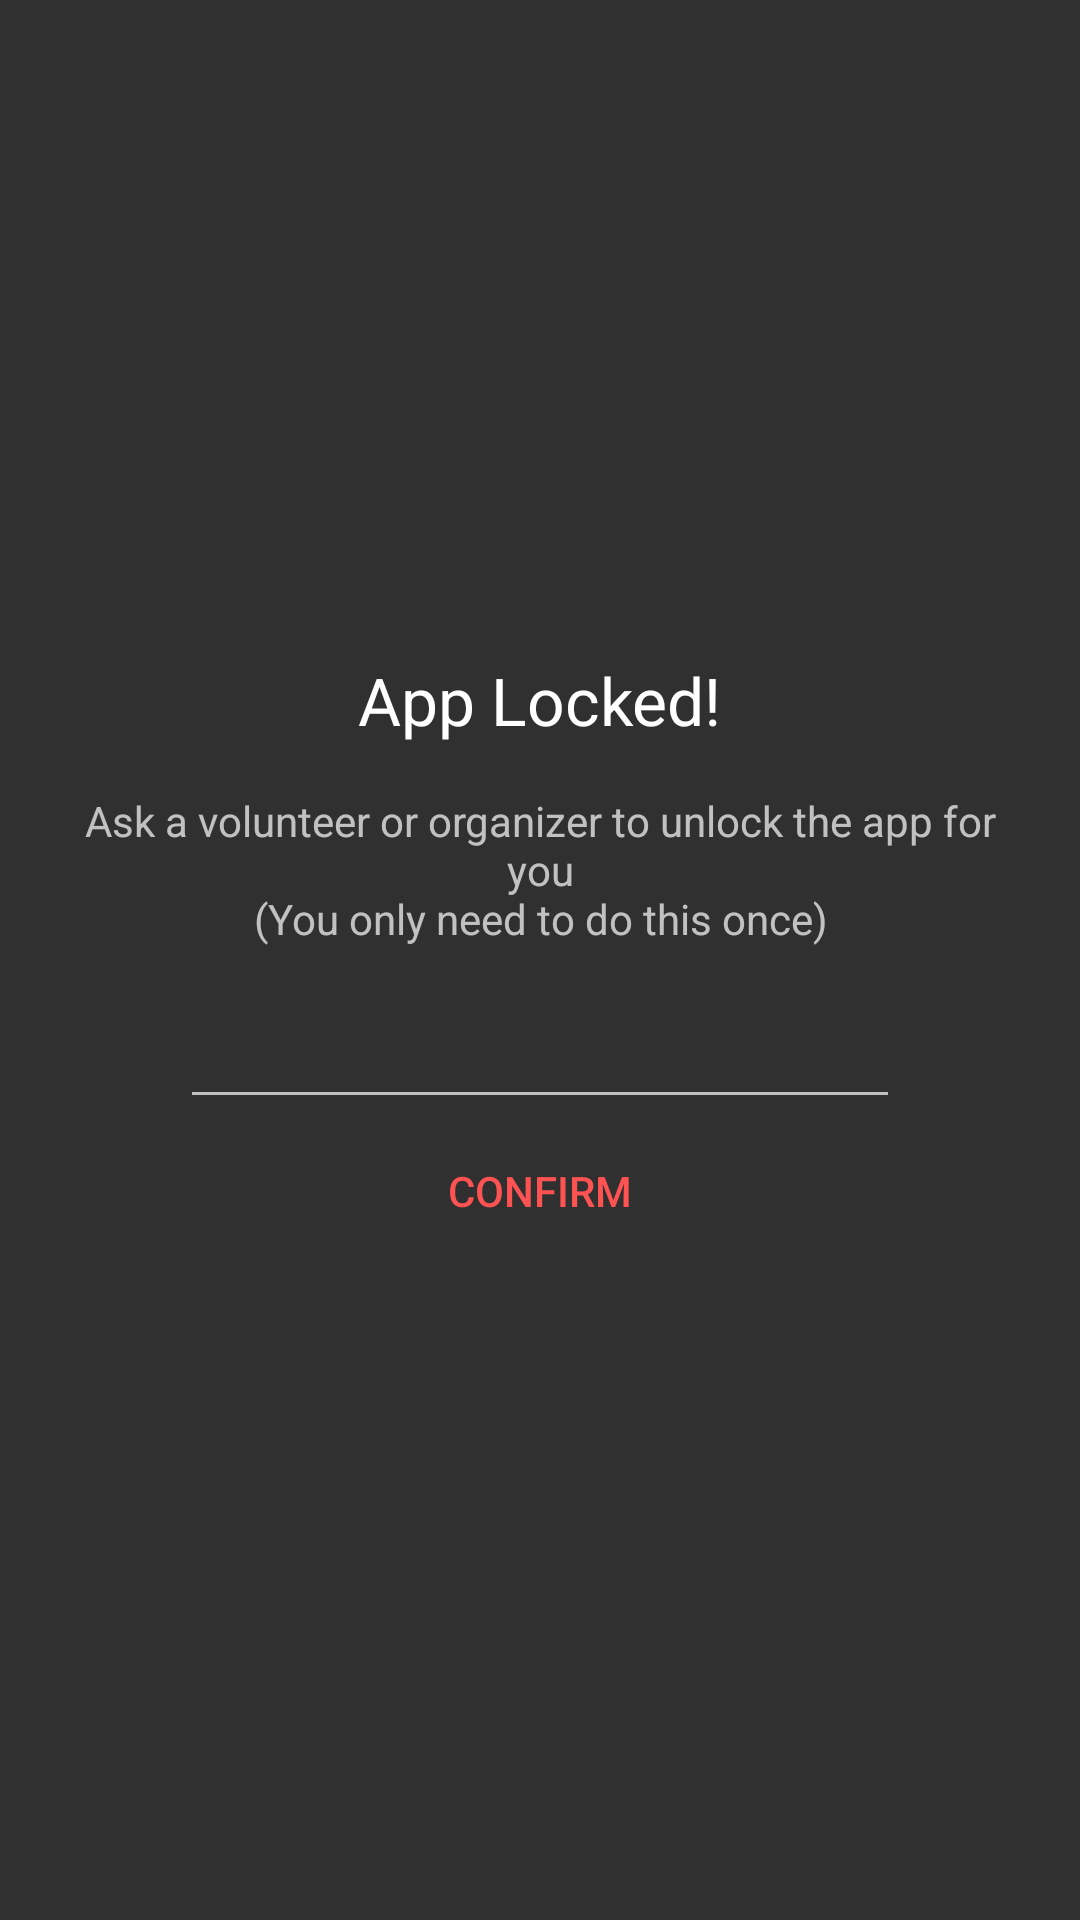

The Android layout XML behind this screen, and the referenced resources:
<!-- AndroidManifest.xml: application theme AppTheme -->
<!-- res/layout/intro_code.xml -->
<?xml version="1.0" encoding="utf-8"?>
<LinearLayout xmlns:android="http://schemas.android.com/apk/res/android"
    android:layout_width="match_parent"
    android:layout_height="match_parent"
    android:gravity="center"
    android:orientation="vertical"
    android:theme="@style/AppTheme">

    <TextView
        android:id="@+id/lockedText"
        style="@style/TextAppearance.AppCompat.Large"
        android:layout_width="wrap_content"
        android:layout_height="wrap_content"
        android:text="@string/locked" />

    <TextView
        android:layout_width="wrap_content"
        android:layout_height="wrap_content"
        android:gravity="center"
        android:padding="@dimen/activity_horizontal_margin"
        android:text="@string/locked_desc" />

    <EditText
        android:id="@+id/code"
        android:layout_width="240dp"
        android:layout_height="wrap_content"
        android:ems="10"
        android:inputType="textPassword" />

    <Button
        android:id="@+id/codeBtn"
        style="@style/Widget.AppCompat.Button.Borderless.Colored"
        android:layout_width="wrap_content"
        android:layout_height="wrap_content"
        android:text="@string/action_confirm" />

</LinearLayout>
<!-- resources referenced by this layout -->
<resources>
  <dimen name="activity_horizontal_margin">16dp</dimen>
  <string name="action_confirm">Confirm</string>
  <string name="locked">App Locked!</string>
  <string name="locked_desc">Ask a volunteer or organizer to unlock the app for you\n(You only need to do this once)</string>
  <style name="AppTheme" parent="Theme.AppCompat">
          
          <item name="colorPrimary">@color/colorPrimary</item>
          <item name="colorPrimaryDark">@color/colorPrimaryDark</item>
          <item name="colorAccent">@color/colorAccent</item>
      </style>
  <color name="colorPrimary">#0097a7</color>
  <color name="colorPrimaryDark">#00838f</color>
  <color name="colorAccent">#FF5252</color>
</resources>
